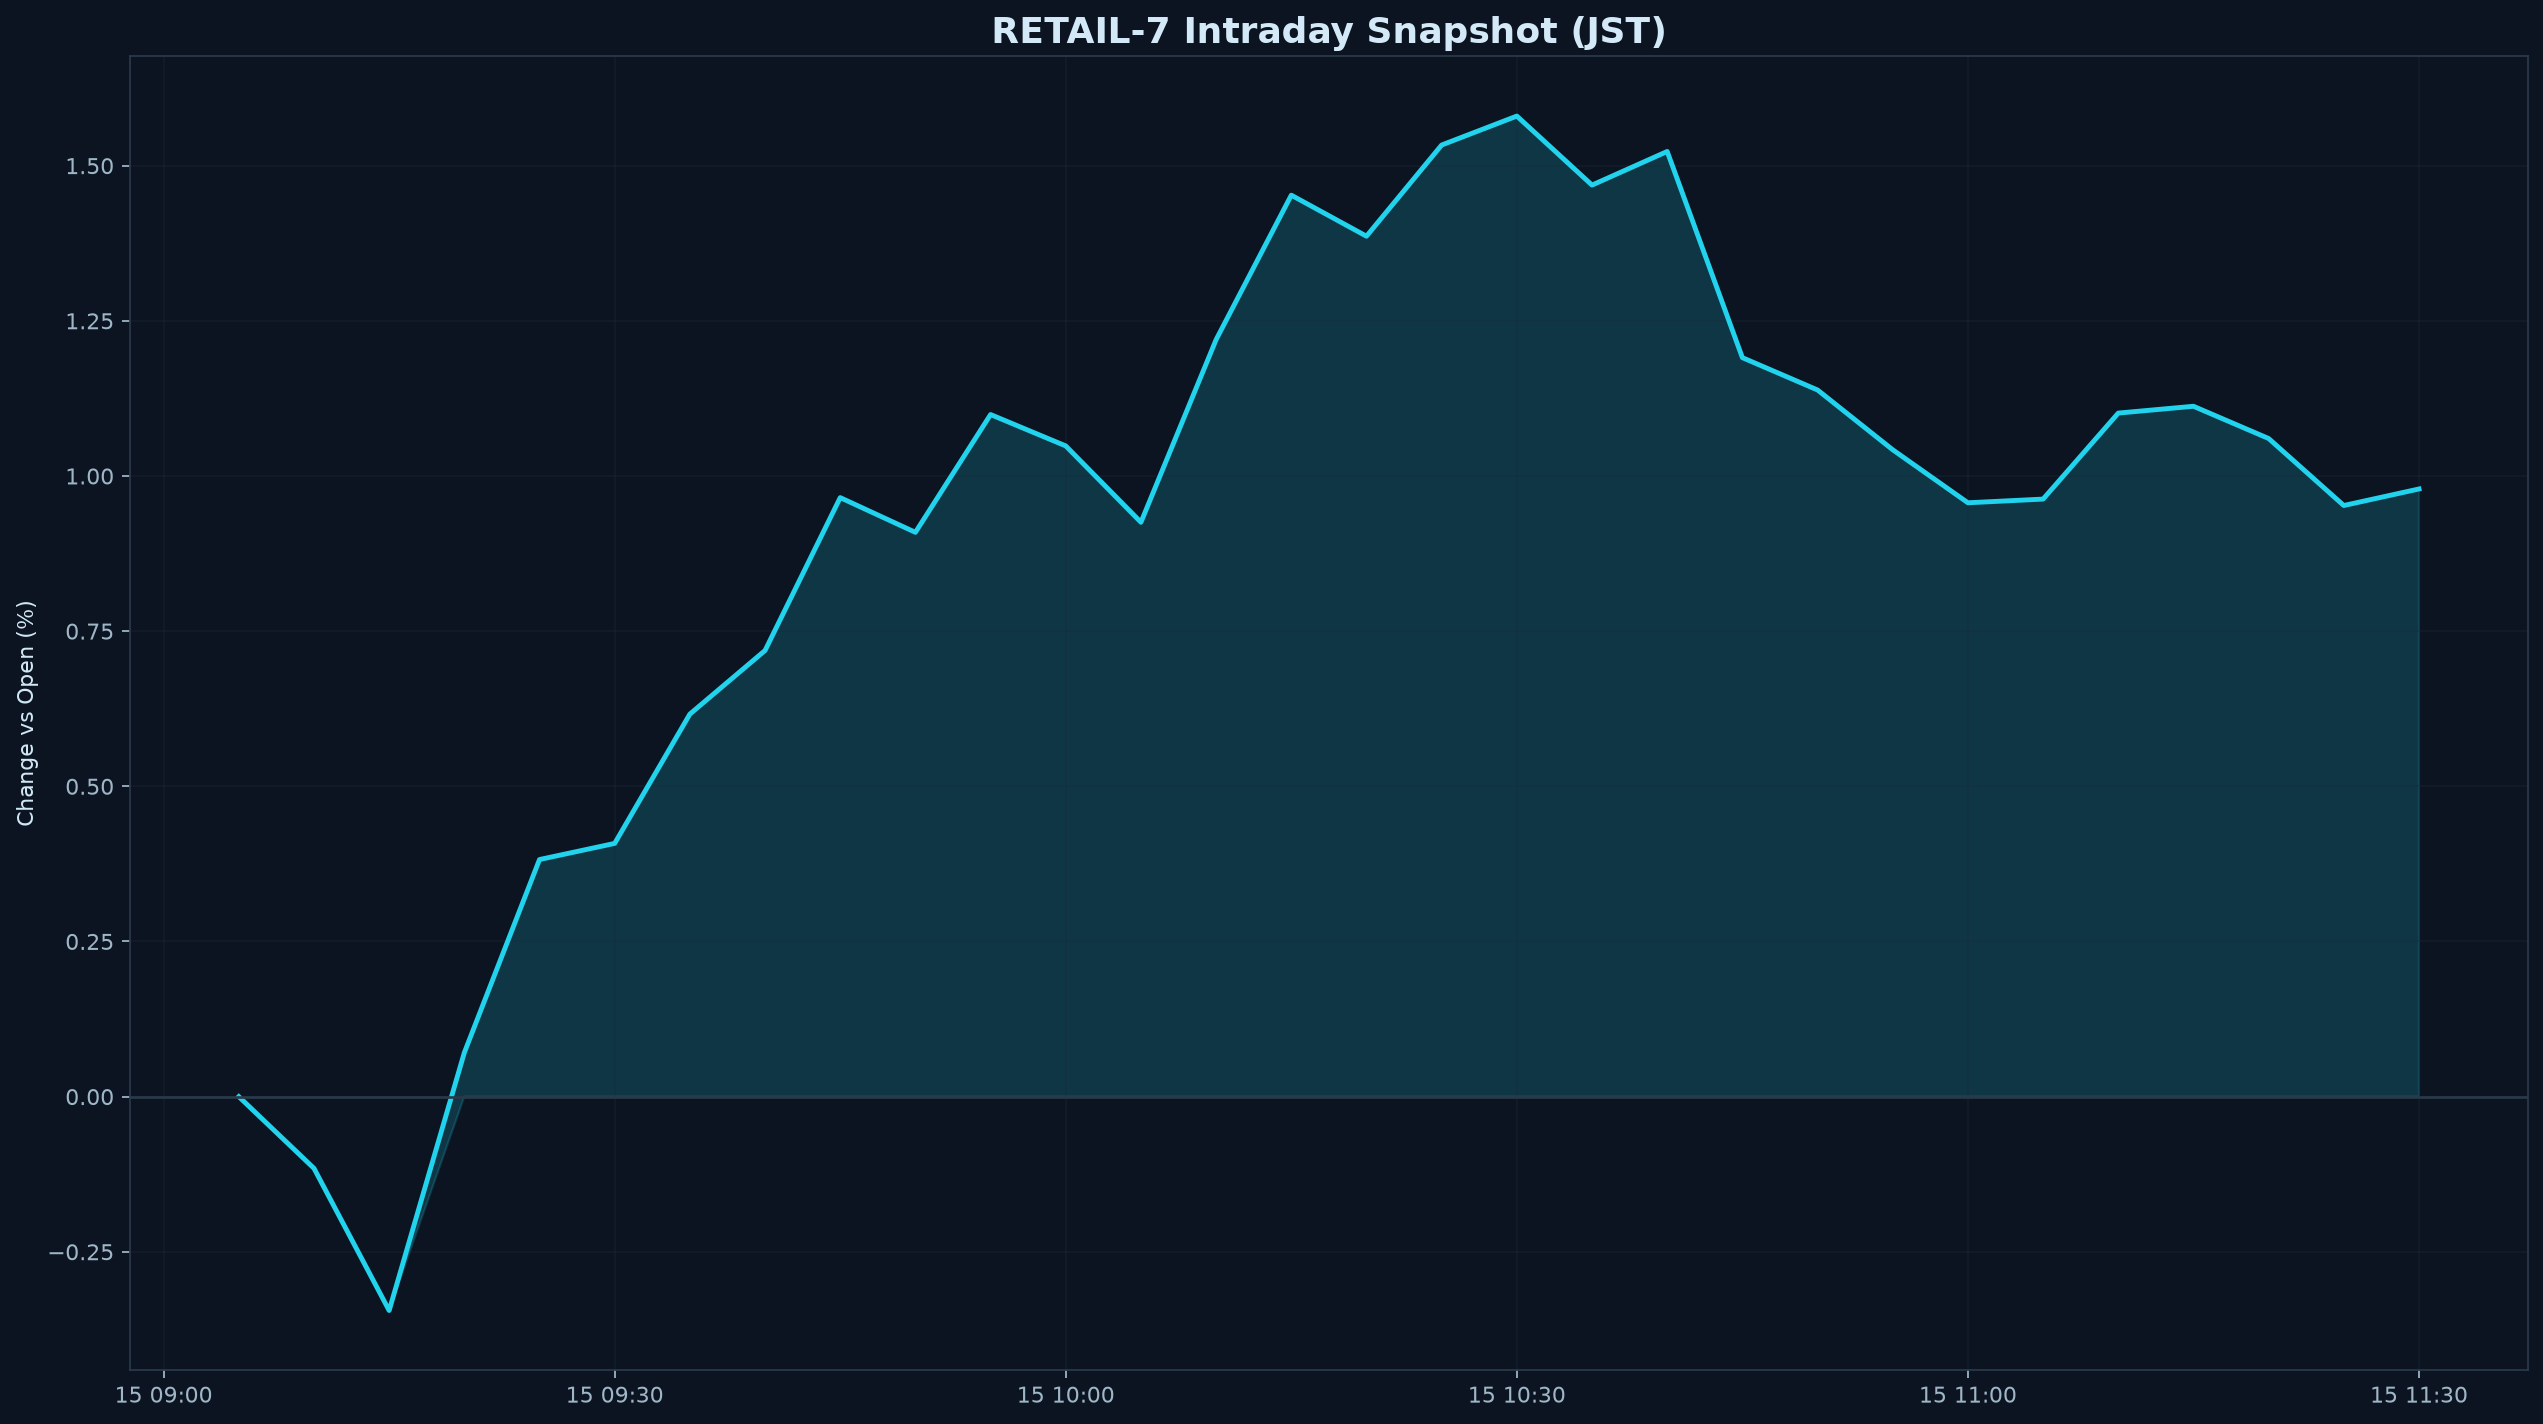

Values plotted in this chart, from the file beside it:
datetime_jst, pct
2026-10-15 09:05:00+09:00, 0.000000
2026-10-15 09:10:00+09:00, -0.1155
2026-10-15 09:15:00+09:00, -0.3446
2026-10-15 09:20:00+09:00, 0.07088
2026-10-15 09:25:00+09:00, 0.382
2026-10-15 09:30:00+09:00, 0.408
2026-10-15 09:35:00+09:00, 0.6164
2026-10-15 09:40:00+09:00, 0.7189
2026-10-15 09:45:00+09:00, 0.9652
2026-10-15 09:50:00+09:00, 0.9092
2026-10-15 09:55:00+09:00, 1.099
2026-10-15 10:00:00+09:00, 1.048
2026-10-15 10:05:00+09:00, 0.9255
2026-10-15 10:10:00+09:00, 1.22
2026-10-15 10:15:00+09:00, 1.452
2026-10-15 10:20:00+09:00, 1.386
2026-10-15 10:25:00+09:00, 1.533
2026-10-15 10:30:00+09:00, 1.58
2026-10-15 10:35:00+09:00, 1.469
2026-10-15 10:40:00+09:00, 1.523
2026-10-15 10:45:00+09:00, 1.191
2026-10-15 10:50:00+09:00, 1.139
2026-10-15 10:55:00+09:00, 1.042
2026-10-15 11:00:00+09:00, 0.9569
2026-10-15 11:05:00+09:00, 0.9628
2026-10-15 11:10:00+09:00, 1.101
2026-10-15 11:15:00+09:00, 1.112
2026-10-15 11:20:00+09:00, 1.06
2026-10-15 11:25:00+09:00, 0.9525
2026-10-15 11:30:00+09:00, 0.9791
